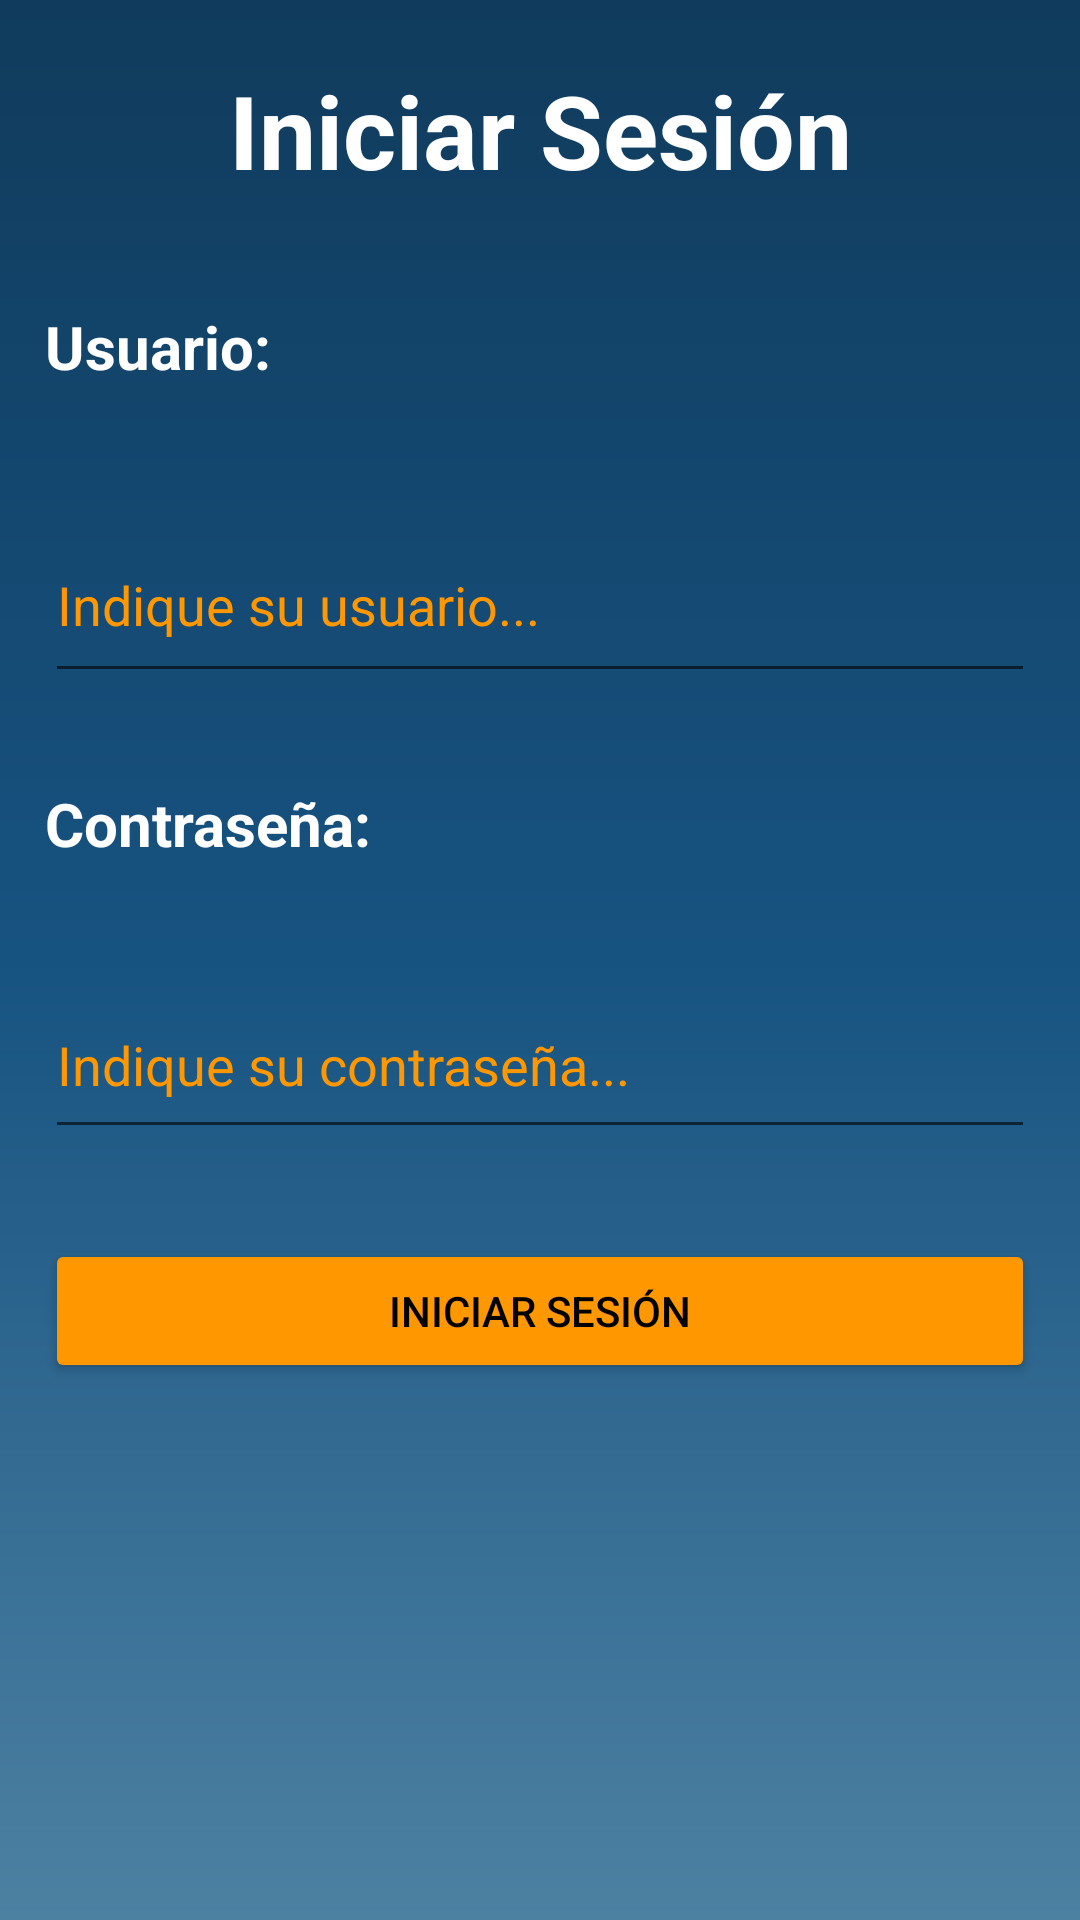

The Android layout XML behind this screen, and the referenced resources:
<!-- AndroidManifest.xml: application theme Theme.HI_PROGRAMACIONMOVIL_VICTORSANCHEZ -->
<!-- res/layout/activity_main.xml -->
<?xml version="1.0" encoding="utf-8"?>
<LinearLayout xmlns:android="http://schemas.android.com/apk/res/android"
    xmlns:app="http://schemas.android.com/apk/res-auto"
    xmlns:tools="http://schemas.android.com/tools"
    android:layout_width="match_parent"
    android:background="@drawable/bg_color"
    android:layout_height="match_parent"
    android:orientation="vertical"
    tools:context=".MainActivity" >

    <TextView
        android:id="@+id/textView"
        android:layout_width="match_parent"
        android:layout_height="47dp"
        android:layout_margin="20dp"
        android:gravity="center"
        android:text="Iniciar Sesión"
        android:textColor="#FFFFFF"
        android:textSize="34sp"
        android:textStyle="bold" />

    <TextView
        android:id="@+id/textView2"
        android:layout_width="match_parent"
        android:layout_height="37dp"
        android:layout_margin="15dp"
        android:text="Usuario:"
        android:textColor="#FFFFFF"
        android:textSize="20sp"
        android:textStyle="bold" />

    <EditText
        android:id="@+id/etUser"
        android:layout_width="match_parent"
        android:layout_height="62dp"
        android:layout_margin="15dp"
        android:ems="10"
        android:hint="Indique su usuario..."
        android:inputType="textPersonName"
        android:textColor="#FF9800"
        android:textColorHint="#FF9800" />

    <TextView
        android:id="@+id/textView4"
        android:layout_width="match_parent"
        android:layout_height="33dp"
        android:layout_margin="15dp"
        android:text="Contraseña:"
        android:textColor="#FFFFFF"
        android:textSize="20sp"
        android:textStyle="bold" />

    <EditText
        android:id="@+id/etPsw"
        android:layout_width="match_parent"
        android:layout_height="59dp"
        android:layout_margin="15dp"
        android:ems="10"
        android:hint="Indique su contraseña..."
        android:inputType="textPersonName"
        android:textColor="#FF9800"
        android:textColorHint="#FF9800" />

    <Button
        android:id="@+id/btnLogin"
        android:layout_width="match_parent"
        android:layout_height="wrap_content"
        android:layout_margin="15dp"
        android:layout_marginTop="20dp"
        android:backgroundTint="#FF9800"
        android:text="Iniciar sesión"
        android:textColor="#000000" />

</LinearLayout>
<!-- resources referenced by this layout -->
<resources>
  <!-- drawable bg_color (drawable) -->
  <?xml version="1.0" encoding="utf-8"?>
  <shape xmlns:tools="http://schemas.android.com/tools"
      xmlns:android="http://schemas.android.com/apk/res/android"
      tools:ignore="MissingDefaultResource">
  
      <gradient
          android:angle="90"
          android:centerColor="#175381"
          android:endColor="#103b5c"
          android:startColor="#4d81a2">
      </gradient>
  
  
  </shape>
  <style name="Theme.HI_PROGRAMACIONMOVIL_VICTORSANCHEZ" parent="Theme.MaterialComponents.DayNight.DarkActionBar">
          
          <item name="colorPrimary">#FF9800</item>
          <item name="colorPrimaryVariant">#000000</item>
          <item name="colorOnPrimary">@color/black</item>
          
          <item name="colorSecondary">@color/teal_200</item>
          <item name="colorSecondaryVariant">@color/teal_700</item>
          <item name="colorOnSecondary">@color/black</item>
          
          <item name="android:statusBarColor">?attr/colorPrimaryVariant</item>
          
      </style>
  <!-- not gathered from this repository: default colours our renderer supplied (Android Studio template values) -->
  <color name="teal_200">#FF03DAC5</color>
  <color name="teal_700">#FF018786</color>
  <color name="black">#FF000000</color>
</resources>
